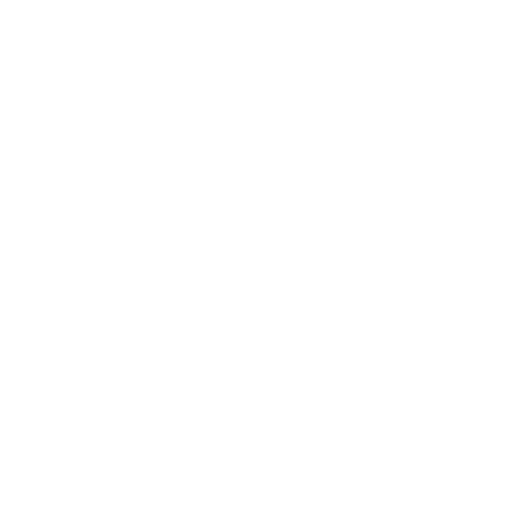
t = 0.00 s
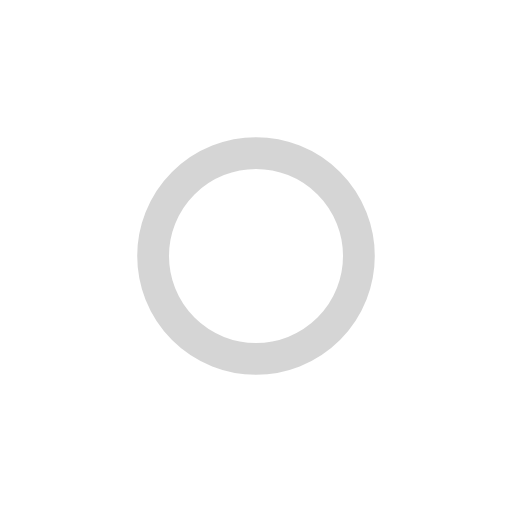
t = 0.50 s
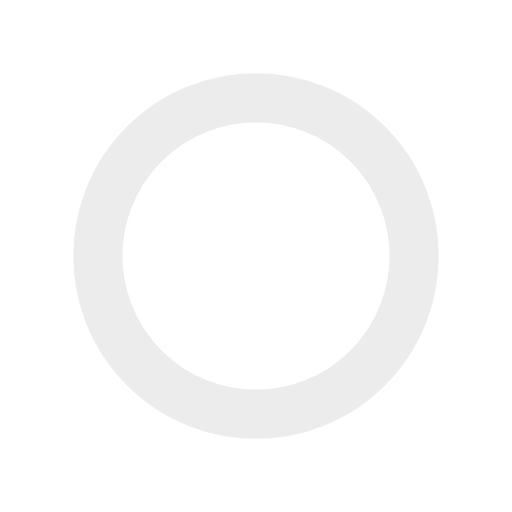
t = 1.00 s
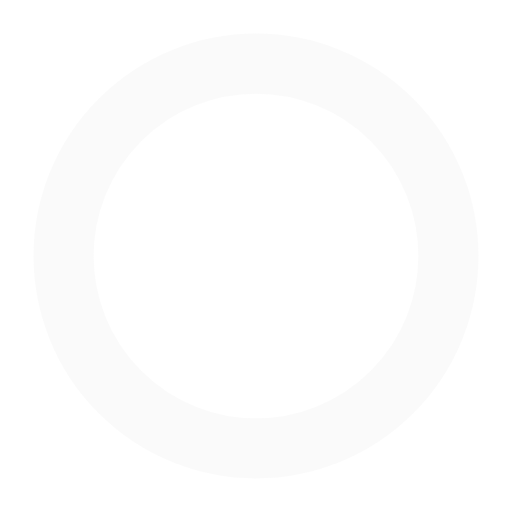
t = 1.50 s

The animated SVG that drew these frames (rendered in a browser with its animation timeline set to each time). Animation: 3 SMIL elements (animate=3); one cycle of 2.00 s, repeats indefinitely.

<svg xmlns='http://www.w3.org/2000/svg' viewBox='0 0 200 200'><circle fill='none' stroke-opacity='1' stroke='#ABABAB' stroke-width='.5' cx='100' cy='100' r='0'><animate attributeName='r' calcMode='spline' dur='2' values='1;80' keyTimes='0;1' keySplines='0 .2 .5 1' repeatCount='indefinite'></animate><animate attributeName='stroke-width' calcMode='spline' dur='2' values='0;25' keyTimes='0;1' keySplines='0 .2 .5 1' repeatCount='indefinite'></animate><animate attributeName='stroke-opacity' calcMode='spline' dur='2' values='1;0' keyTimes='0;1' keySplines='0 .2 .5 1' repeatCount='indefinite'></animate></circle></svg>
